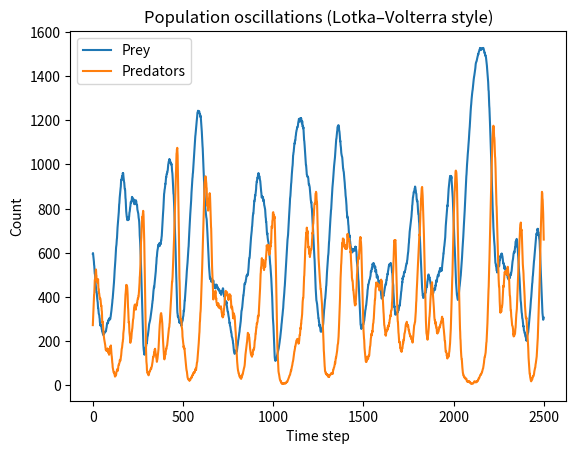
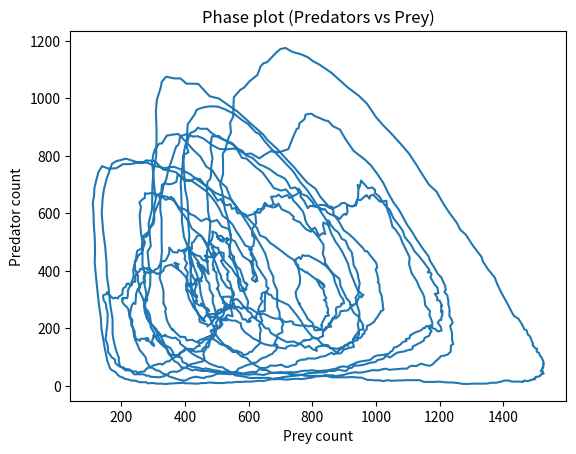
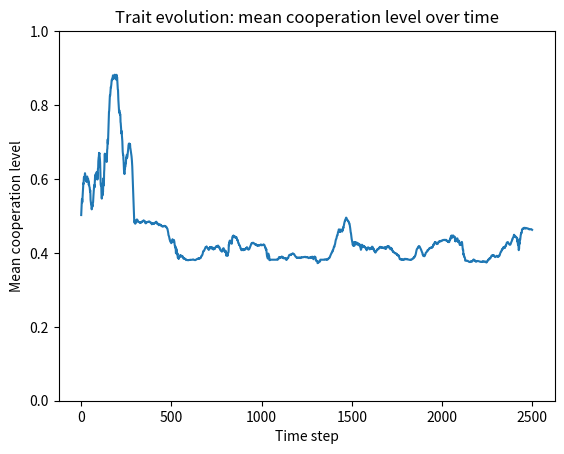
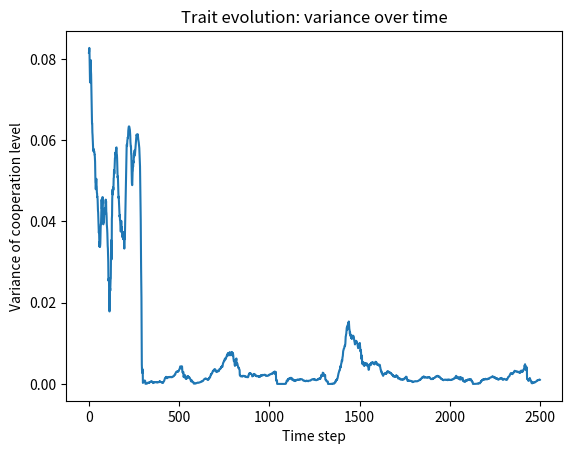
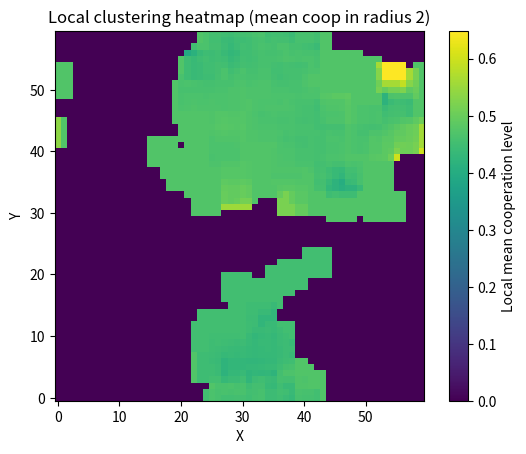
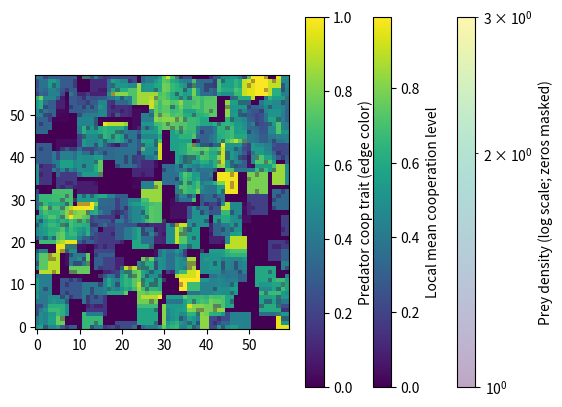

Here is the Python script that generated these plots, in order:
#!/usr/bin/env python3
"""
emerging_cooperation.py

Minimal ecology (no learning) with:
1) Heatmap of local clustering (local neighborhood mean cooperation level)
2) Spatial animation (live grid)
3) Lotka–Volterra-style oscillation plot (Predators vs Prey + phase plot)
4) Trait evolution: continuous cooperation level in [0,1]

Animation (maximum clarity):
- Base layer: clustering heatmap (local mean predator cooperation)
- Overlay: prey density heatmap with:
    * interpolation="nearest"
    * log scaling via LogNorm (so dense patches don’t wash out everything)
    * zeros masked (LogNorm can’t represent 0)
- Predators: open circles, edge color encodes cooperation trait

Fixes:
- Robust scatter.set_offsets() with true empty (0,2) numpy arrays
- Keep animation alive via fig.ani

Run:
  python emerging_cooperation.py
"""

from __future__ import annotations

import random
from dataclasses import dataclass
from typing import List, Tuple, Dict

import numpy as np
import matplotlib.pyplot as plt
import matplotlib.animation as animation
import matplotlib.cm as cm
import matplotlib.colors as mcolors
from matplotlib.colors import LogNorm


# ============================================================
# CONFIG
# ============================================================

W, H = 60, 60

PRED_INIT = 250
PREY_INIT = 600

STEPS = 2500

# --- Predator energetics ---
METAB_PRED = 0.06
MOVE_COST = 0.008
COOP_COST = 0.20          # cost per tick * coop_level
BIRTH_THRESH_PRED = 3.0
MUT_RATE = 0.03
MUT_SIGMA = 0.08
LOCAL_BIRTH_R = 1

# --- Hunt mechanics ---
HUNT_R = 1
P0 = 0.18
KILL_ENERGY = 4.0

# --- Prey dynamics ---
PREY_MOVE_PROB = 0.25
PREY_REPRO_PROB = 0.04
PREY_MAX = 1600

# --- Visualization ---
ANIMATE = True
ANIM_STEPS = 500
ANIM_INTERVAL_MS = 40

CLUST_R = 2

# Predator marker look
PRED_SIZE = 70
PRED_EDGE_LINEWIDTH = 1.2

# Layering (alpha)
PREY_DENSITY_ALPHA = 0.35   # overlay strength
CLUSTER_ALPHA = 1.0         # base clustering heatmap alpha

SEED = None                 # set to int for reproducibility (e.g. 42)
RESTART_ON_EXTINCTION = True
MAX_RESTARTS = 30           # max additional attempts if extinction occurs early


# ============================================================
# DATA STRUCTURES
# ============================================================

@dataclass
class Predator:
    x: int
    y: int
    energy: float
    coop: float  # continuous trait in [0,1]


@dataclass
class Prey:
    x: int
    y: int


def wrap(v: int, L: int) -> int:
    return v % L


def clamp01(v: float) -> float:
    return 0.0 if v < 0.0 else (1.0 if v > 1.0 else v)


# ============================================================
# CORE ECOLOGY
# ============================================================

def step_world(preds: List[Predator], preys: List[Prey]) -> Tuple[List[Predator], List[Prey]]:
    """One tick update: prey update, predator hunting, predator costs/move/repro/death."""

    # ---- Prey move + reproduce
    new_preys: List[Prey] = []
    prey_count = len(preys)

    crowd = prey_count / max(1, PREY_MAX)
    repro_scale = max(0.0, 1.0 - crowd)

    for pr in preys:
        if random.random() < PREY_MOVE_PROB:
            pr.x = wrap(pr.x + random.choice([-1, 0, 1]), W)
            pr.y = wrap(pr.y + random.choice([-1, 0, 1]), H)

        new_preys.append(pr)

        if random.random() < PREY_REPRO_PROB * repro_scale:
            cx = wrap(pr.x + random.choice([-1, 0, 1]), W)
            cy = wrap(pr.y + random.choice([-1, 0, 1]), H)
            new_preys.append(Prey(cx, cy))

    preys = new_preys

    # ---- Index prey by cell
    prey_by_cell: Dict[Tuple[int, int], List[int]] = {}
    for i, pr in enumerate(preys):
        prey_by_cell.setdefault((pr.x, pr.y), []).append(i)

    # ---- Index predators by cell
    pred_by_cell: Dict[Tuple[int, int], List[int]] = {}
    for i, pd in enumerate(preds):
        pred_by_cell.setdefault((pd.x, pd.y), []).append(i)

    # ---- Hunting
    prey_killed_indices = set()

    for (cx, cy), pred_idxs in pred_by_cell.items():
        candidates: List[int] = []
        for dy in range(-HUNT_R, HUNT_R + 1):
            yy = (cy + dy) % H
            for dx in range(-HUNT_R, HUNT_R + 1):
                xx = (cx + dx) % W
                candidates.extend(prey_by_cell.get((xx, yy), []))

        if not candidates:
            continue

        sum_contrib = sum(preds[i].coop for i in pred_idxs)
        pkill = 1.0 - (1.0 - P0) ** (sum_contrib + 1e-6)

        if random.random() < pkill:
            victim = None
            for idx in candidates:
                if idx not in prey_killed_indices:
                    victim = idx
                    break
            if victim is None:
                continue

            prey_killed_indices.add(victim)

            n_hunters = len(pred_idxs)
            if n_hunters > 0:
                share = KILL_ENERGY / n_hunters
                for i in pred_idxs:
                    preds[i].energy += share

    if prey_killed_indices:
        preys = [pr for i, pr in enumerate(preys) if i not in prey_killed_indices]

    # ---- Predator costs, movement, reproduction, death
    new_preds: List[Predator] = []

    random.shuffle(preds)
    for pd in preds:
        pd.energy -= METAB_PRED
        pd.energy -= MOVE_COST
        pd.energy -= COOP_COST * pd.coop

        pd.x = wrap(pd.x + random.choice([-1, 0, 1]), W)
        pd.y = wrap(pd.y + random.choice([-1, 0, 1]), H)

        if pd.energy >= BIRTH_THRESH_PRED:
            pd.energy *= 0.5
            child = Predator(pd.x, pd.y, pd.energy, pd.coop)

            child.x = wrap(child.x + random.randint(-LOCAL_BIRTH_R, LOCAL_BIRTH_R), W)
            child.y = wrap(child.y + random.randint(-LOCAL_BIRTH_R, LOCAL_BIRTH_R), H)

            if random.random() < MUT_RATE:
                child.coop = clamp01(child.coop + random.gauss(0.0, MUT_SIGMA))

            new_preds.append(child)

        if pd.energy > 0.0:
            new_preds.append(pd)

    return new_preds, preys


# ============================================================
# CLUSTERING HEATMAP
# ============================================================

def compute_local_clustering_field(preds: List[Predator], r: int) -> np.ndarray:
    """HxW field: mean predator coop in neighborhood radius r around each cell."""
    cell_sum = np.zeros((H, W), dtype=float)
    cell_cnt = np.zeros((H, W), dtype=int)

    for pd in preds:
        cell_sum[pd.y, pd.x] += pd.coop
        cell_cnt[pd.y, pd.x] += 1

    field = np.zeros((H, W), dtype=float)

    for y in range(H):
        for x in range(W):
            s = 0.0
            c = 0
            for dy in range(-r, r + 1):
                yy = (y + dy) % H
                for dx in range(-r, r + 1):
                    xx = (x + dx) % W
                    s += cell_sum[yy, xx]
                    c += cell_cnt[yy, xx]
            field[y, x] = (s / c) if c > 0 else 0.0

    return field


def compute_prey_density(preys: List[Prey]) -> np.ndarray:
    """HxW array: prey count per cell."""
    dens = np.zeros((H, W), dtype=float)
    for pr in preys:
        dens[pr.y, pr.x] += 1.0
    return dens


def mask_zeros_for_lognorm(arr: np.ndarray) -> np.ma.MaskedArray:
    """Mask zeros (and negatives) so LogNorm can be used safely."""
    return np.ma.masked_less_equal(arr, 0.0)


# ============================================================
# RUN SIMULATION
# ============================================================

def run_sim(seed_override: int | None = None) -> Tuple[
    List[int],
    List[int],
    List[float],
    List[float],
    List[List[Predator]],
    List[List[Prey]],
    List[Predator],
    bool,
    int | None,
]:
    if seed_override is not None:
        random.seed(seed_override)
    elif SEED is not None:
        random.seed(SEED)

    preds: List[Predator] = [
        Predator(random.randrange(W), random.randrange(H), 1.5, random.random())
        for _ in range(PRED_INIT)
    ]
    preys: List[Prey] = [
        Prey(random.randrange(W), random.randrange(H))
        for _ in range(PREY_INIT)
    ]

    pred_hist: List[int] = []
    prey_hist: List[int] = []
    mean_coop_hist: List[float] = []
    var_coop_hist: List[float] = []

    preds_snaps: List[List[Predator]] = []
    preys_snaps: List[List[Prey]] = []

    extinction_step: int | None = None

    for t in range(STEPS):
        preds, preys = step_world(preds, preys)

        pred_n = len(preds)
        prey_n = len(preys)

        pred_hist.append(pred_n)
        prey_hist.append(prey_n)

        if pred_n > 0:
            mu = sum(p.coop for p in preds) / pred_n
            var = sum((p.coop - mu) ** 2 for p in preds) / pred_n
        else:
            mu = 0.0
            var = 0.0

        mean_coop_hist.append(mu)
        var_coop_hist.append(var)

        if ANIMATE and t < ANIM_STEPS:
            preds_snaps.append([Predator(p.x, p.y, p.energy, p.coop) for p in preds])
            preys_snaps.append([Prey(p.x, p.y) for p in preys])

        if (t + 1) % 200 == 0:
            print(f"t={t+1:4d} preds={pred_n:4d} preys={prey_n:4d} mean_coop={mu:.3f} var={var:.3f}")

        if pred_n == 0 or prey_n == 0:
            extinction_step = t + 1
            print(f"Extinction at step {extinction_step}: preds={pred_n} preys={prey_n}")
            break

    success = extinction_step is None
    return (
        pred_hist,
        prey_hist,
        mean_coop_hist,
        var_coop_hist,
        preds_snaps,
        preys_snaps,
        preds,
        success,
        extinction_step,
    )


# ============================================================
# PLOTS
# ============================================================

def plot_lv_style(pred_hist: List[int], prey_hist: List[int]) -> None:
    plt.figure()
    plt.plot(prey_hist, label="Prey")
    plt.plot(pred_hist, label="Predators")
    plt.xlabel("Time step")
    plt.ylabel("Count")
    plt.title("Population oscillations (Lotka–Volterra style)")
    plt.legend()
    plt.show()

    plt.figure()
    plt.plot(prey_hist, pred_hist)
    plt.xlabel("Prey count")
    plt.ylabel("Predator count")
    plt.title("Phase plot (Predators vs Prey)")
    plt.show()


def plot_trait_evolution(mean_coop_hist: List[float], var_coop_hist: List[float]) -> None:
    plt.figure()
    plt.plot(mean_coop_hist)
    plt.xlabel("Time step")
    plt.ylabel("Mean cooperation level")
    plt.title("Trait evolution: mean cooperation level over time")
    plt.ylim(0, 1)
    plt.show()

    plt.figure()
    plt.plot(var_coop_hist)
    plt.xlabel("Time step")
    plt.ylabel("Variance of cooperation level")
    plt.title("Trait evolution: variance over time")
    plt.show()


def plot_clustering_heatmap(preds_final: List[Predator]) -> None:
    field = compute_local_clustering_field(preds_final, CLUST_R)
    plt.figure()
    plt.imshow(field, origin="lower", interpolation="nearest")
    plt.xlabel("X")
    plt.ylabel("Y")
    plt.title(f"Local clustering heatmap (mean coop in radius {CLUST_R})")
    plt.colorbar(label="Local mean cooperation level")
    plt.show()


# ============================================================
# ANIMATION (cluster heatmap + prey density overlay (nearest + log) + predators edge-colored by coop)
# ============================================================

def animate_world(preds_snaps: List[List[Predator]], preys_snaps: List[List[Prey]]) -> None:
    if not preds_snaps:
        print("No snapshots recorded for animation.")
        return

    fig, ax = plt.subplots()

    # Base: clustering heatmap
    clust0 = compute_local_clustering_field(preds_snaps[0], CLUST_R)
    clust_im = ax.imshow(clust0, origin="lower", alpha=CLUSTER_ALPHA, interpolation="nearest")
    # Overlay: prey density with LogNorm (mask zeros)
    prey0 = compute_prey_density(preys_snaps[0])
    prey0m = mask_zeros_for_lognorm(prey0)
    prey_vmax0 = max(1.0, float(prey0.max()))
    prey_norm = LogNorm(vmin=1.0, vmax=prey_vmax0)

    prey_im = ax.imshow(
        prey0m,
        origin="lower",
        alpha=PREY_DENSITY_ALPHA,
        interpolation="nearest",
        norm=prey_norm,
    )
    prey_cb = plt.colorbar(prey_im, ax=ax)
    prey_cb.set_label("Prey density (log scale; zeros masked)")

    clust_cb = plt.colorbar(clust_im, ax=ax)
    clust_cb.set_label("Local mean cooperation level")

    # Predators: open circles, edge color by coop
    empty_xy = np.empty((0, 2), dtype=float)

    cmap = cm.get_cmap()  # default colormap
    norm = mcolors.Normalize(vmin=0.0, vmax=1.0)

    pred_scatter = ax.scatter(
        [], [],
        marker="o",
        s=PRED_SIZE,
        facecolors="none",
        edgecolors=[],
        linewidths=PRED_EDGE_LINEWIDTH,
    )

    sm = cm.ScalarMappable(norm=norm, cmap=cmap)
    sm.set_array([])
    pred_cb = plt.colorbar(sm, ax=ax)
    pred_cb.set_label("Predator coop trait (edge color)")

    ax.set_xlim(-0.5, W - 0.5)
    ax.set_ylim(-0.5, H - 0.5)

    def init():
        pred_scatter.set_offsets(empty_xy)
        pred_scatter.set_edgecolors(np.empty((0, 4), dtype=float))
        ax.set_title("Live grid: clustering + prey density (log) + predators (edge color = coop)")
        return clust_im, prey_im, pred_scatter

    def update(frame_idx: int):
        preds = preds_snaps[frame_idx]
        preys = preys_snaps[frame_idx]

        # update clustering layer
        clust = compute_local_clustering_field(preds, CLUST_R)
        clust_im.set_data(clust)

        # update prey density layer (masked zeros + dynamic vmax)
        prey_d = compute_prey_density(preys)
        prey_dm = mask_zeros_for_lognorm(prey_d)

        vmax = max(1.0, float(prey_d.max()))
        # update norm vmax so contrast stays useful
        prey_im.norm = LogNorm(vmin=1.0, vmax=vmax)
        prey_im.set_data(prey_dm)

        # update predators
        if preds:
            pred_xy = np.array([(p.x, p.y) for p in preds], dtype=float)
            coop = np.array([p.coop for p in preds], dtype=float)
            colors = cmap(norm(coop))
            pred_scatter.set_offsets(pred_xy)
            pred_scatter.set_edgecolors(colors)
        else:
            pred_scatter.set_offsets(empty_xy)
            pred_scatter.set_edgecolors(np.empty((0, 4), dtype=float))

        ax.set_title(f"Live grid (step {frame_idx+1}/{len(preds_snaps)})")
        return clust_im, prey_im, pred_scatter

    fig.ani = animation.FuncAnimation(
        fig,
        update,
        frames=len(preds_snaps),
        init_func=init,
        interval=ANIM_INTERVAL_MS,
        blit=False,
        repeat=False,
    )

    plt.show()


# ============================================================
# MAIN
# ============================================================

def main() -> None:
    attempts = 0
    while True:
        seed = None
        if SEED is not None:
            seed = SEED + attempts

        (
            pred_hist,
            prey_hist,
            mean_coop_hist,
            var_coop_hist,
            preds_snaps,
            preys_snaps,
            preds_final,
            success,
            extinction_step,
        ) = run_sim(seed_override=seed)

        if not RESTART_ON_EXTINCTION or success:
            break

        attempts += 1
        if attempts > MAX_RESTARTS:
            print(
                f"Failed to reach full {STEPS} steps after {MAX_RESTARTS} restarts "
                f"(last extinction at step {extinction_step})."
            )
            break
        print(f"Restarting (attempt {attempts}/{MAX_RESTARTS})...")

    plot_lv_style(pred_hist, prey_hist)
    plot_trait_evolution(mean_coop_hist, var_coop_hist)

    if preds_final:
        # Summary stats for the final window and current population
        tail_n = min(200, len(mean_coop_hist))
        if tail_n > 0:
            tail_mean = sum(mean_coop_hist[-tail_n:]) / tail_n
            tail_var = sum(var_coop_hist[-tail_n:]) / tail_n
            print(f"Mean coop (last {tail_n}): {tail_mean:.3f}")
            print(f"Var  coop (last {tail_n}): {tail_var:.4f}")
        final_mean = sum(p.coop for p in preds_final) / len(preds_final)
        print(f"Mean coop (final pop): {final_mean:.3f}")
        plot_clustering_heatmap(preds_final)
    else:
        print("No predators at end -> clustering heatmap skipped.")

    if ANIMATE:
        animate_world(preds_snaps, preys_snaps)


if __name__ == "__main__":
    main()
